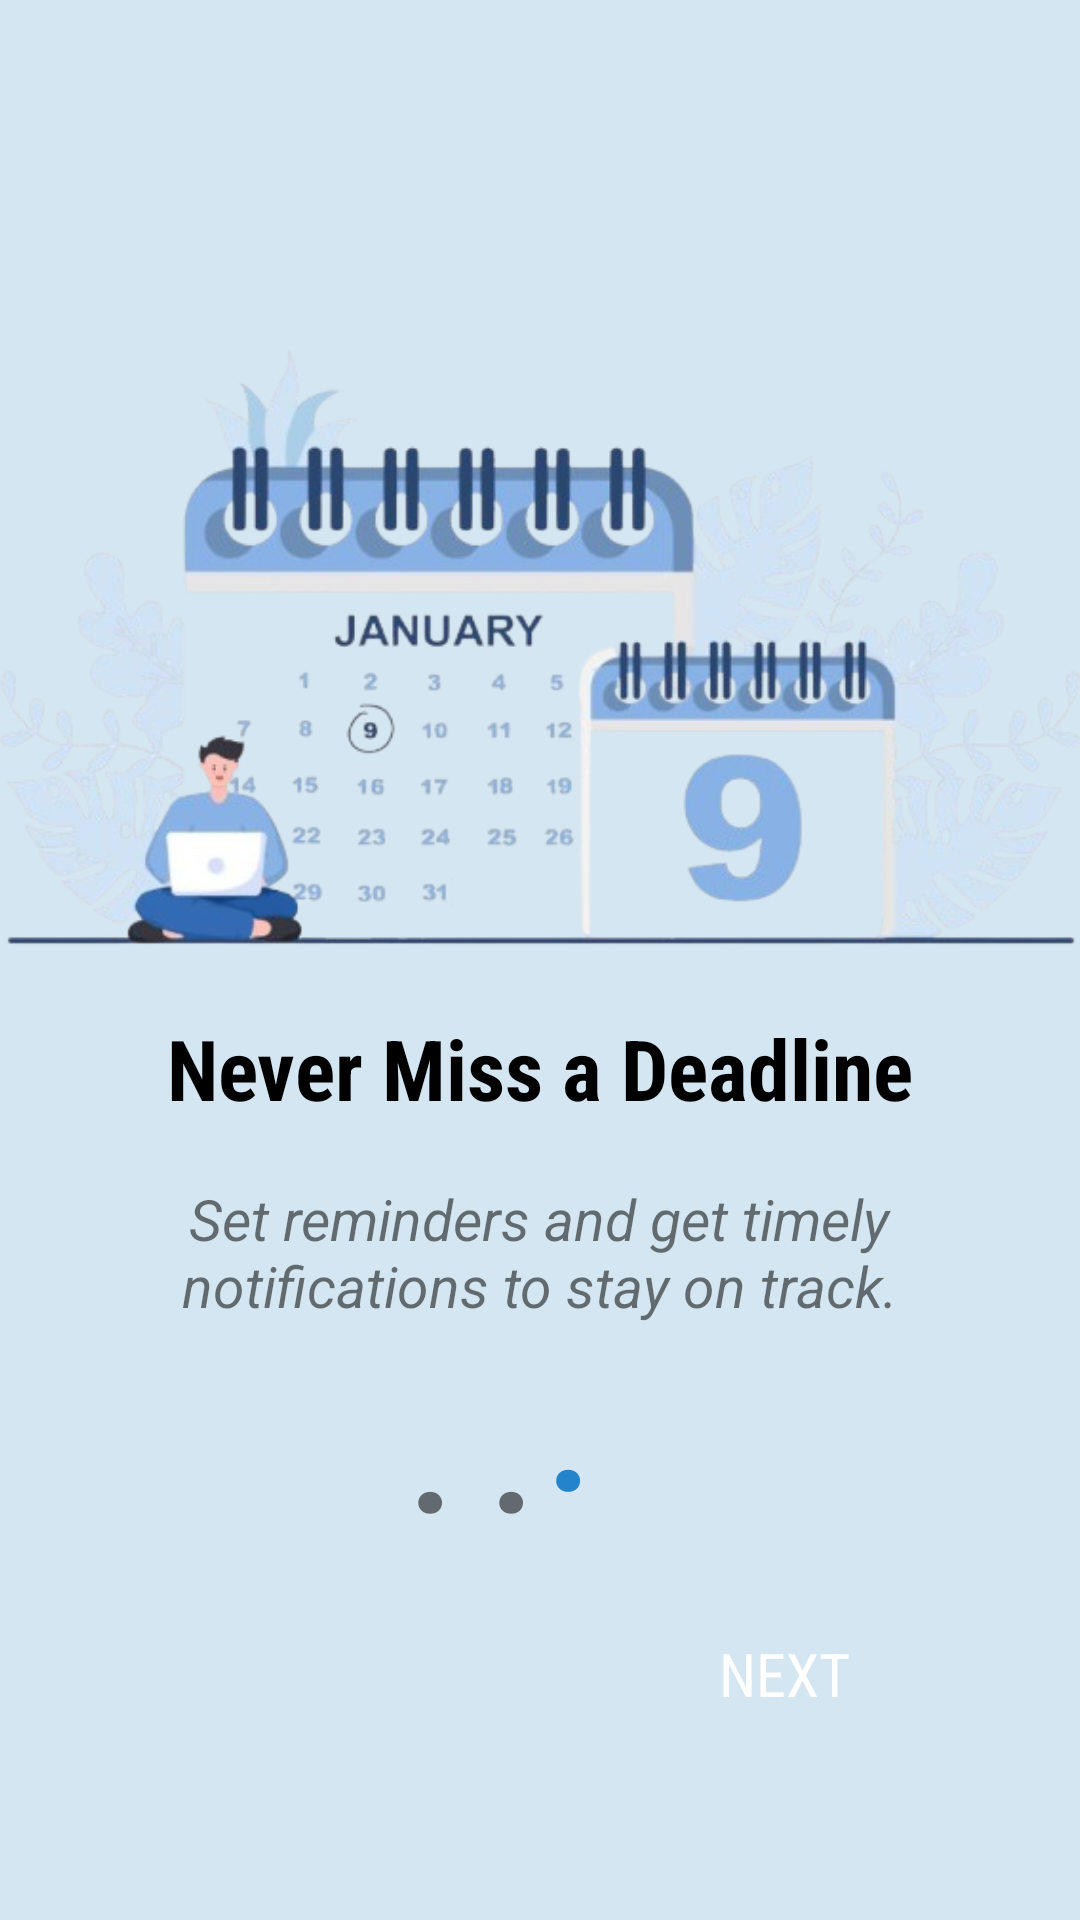

Produce the Android XML layout that renders to this screen, including the resource entries it uses.
<!-- AndroidManifest.xml: application theme Theme.TaskManagerAppWithAlarmReminder -->
<!-- res/layout/activity_onboard_screen3.xml -->
<?xml version="1.0" encoding="utf-8"?>
<androidx.constraintlayout.widget.ConstraintLayout xmlns:android="http://schemas.android.com/apk/res/android"
    xmlns:app="http://schemas.android.com/apk/res-auto"
    xmlns:tools="http://schemas.android.com/tools"
    android:layout_width="match_parent"
    android:layout_height="match_parent"
    android:background="@color/primary_color"
    android:backgroundTint="@color/white_bg"
    tools:context=".OnboardScreen3">


    <Button
        android:id="@+id/Next3"
        android:layout_width="144dp"
        android:layout_height="61dp"
        android:background="@drawable/button_blue"
        android:fontFamily="sans-serif-condensed"
        android:text="Next"
        android:textColor="@color/white"
        android:textSize="20dp"
        app:layout_constraintBottom_toBottomOf="parent"
        app:layout_constraintEnd_toEndOf="parent"
        app:layout_constraintHorizontal_bias="0.876"
        app:layout_constraintStart_toStartOf="parent"
        app:layout_constraintTop_toTopOf="parent"
        app:layout_constraintVertical_bias="0.911" />

    <ImageView
        android:id="@+id/imageView7"
        android:layout_width="378dp"
        android:layout_height="357dp"
        app:layout_constraintBottom_toTopOf="@+id/Next3"
        app:layout_constraintEnd_toEndOf="parent"
        app:layout_constraintHorizontal_bias="0.515"
        app:layout_constraintStart_toStartOf="parent"
        app:layout_constraintTop_toTopOf="parent"
        app:layout_constraintVertical_bias="0.212"
        app:srcCompat="@drawable/onboadeding3" />

    <TextView
        android:id="@+id/textView8"
        android:layout_width="wrap_content"
        android:layout_height="wrap_content"
        android:fontFamily="sans-serif-condensed"
        android:text="Never Miss a Deadline"
        android:textColor="@color/black"
        android:textSize="28dp"
        android:textStyle="bold"
        app:layout_constraintBottom_toBottomOf="parent"
        app:layout_constraintEnd_toEndOf="parent"
        app:layout_constraintStart_toStartOf="parent"
        app:layout_constraintTop_toTopOf="@+id/imageView7"
        app:layout_constraintVertical_bias="0.532" />

    <TextView
        android:id="@+id/textView9"
        android:layout_width="326dp"
        android:layout_height="58dp"
        android:text="Set reminders and get timely notifications to stay on track."
        android:textAlignment="center"
        android:textSize="19dp"
        android:textStyle="italic"
        app:layout_constraintBottom_toBottomOf="parent"
        app:layout_constraintEnd_toEndOf="parent"
        app:layout_constraintHorizontal_bias="0.494"
        app:layout_constraintStart_toStartOf="parent"
        app:layout_constraintTop_toTopOf="parent"
        app:layout_constraintVertical_bias="0.676" />

    <TextView
        android:id="@+id/textView10"
        android:layout_width="wrap_content"
        android:layout_height="wrap_content"
        android:text=". . "
        android:textSize="50dp"
        android:textStyle="bold"
        app:layout_constraintBottom_toBottomOf="parent"
        app:layout_constraintEnd_toEndOf="parent"
        app:layout_constraintHorizontal_bias="0.445"
        app:layout_constraintStart_toStartOf="parent"
        app:layout_constraintTop_toBottomOf="@+id/textView9"
        app:layout_constraintVertical_bias="0.0" />

    <TextView
        android:id="@+id/textView11"
        android:layout_width="54dp"
        android:layout_height="56dp"
        android:text="."
        android:textColor="@color/blue"
        android:textSize="50dp"
        android:textStyle="bold"
        app:layout_constraintBottom_toBottomOf="parent"
        app:layout_constraintEnd_toEndOf="parent"
        app:layout_constraintHorizontal_bias="0.596"
        app:layout_constraintStart_toStartOf="parent"
        app:layout_constraintTop_toTopOf="parent"
        app:layout_constraintVertical_bias="0.76" />

</androidx.constraintlayout.widget.ConstraintLayout>
<!-- resources referenced by this layout -->
<resources>
  <color name="black">#FF000000</color>
  <color name="blue">#2383cb</color>
  <color name="primary_color">#116192</color>
  <color name="white">#FFFFFFFF</color>
  <color name="white_bg">#d4e6f1</color>
  <!-- drawable onboadeding3: png bitmap (drawable, 193940 bytes) -->
  <style name="Theme.TaskManagerAppWithAlarmReminder" parent="Base.Theme.TaskManagerAppWithAlarmReminder" />
  <style name="Base.Theme.TaskManagerAppWithAlarmReminder" parent="Theme.AppCompat.DayNight.NoActionBar">
          
          <item name="colorOnSecondary">@color/primary_color</item>
  
          <item name="android:forceDarkAllowed" tools:targetApi="q">false</item>
  
          <item name="android:statusBarColor" tools:targetApi="l">@color/primary_color</item>
      </style>
</resources>
